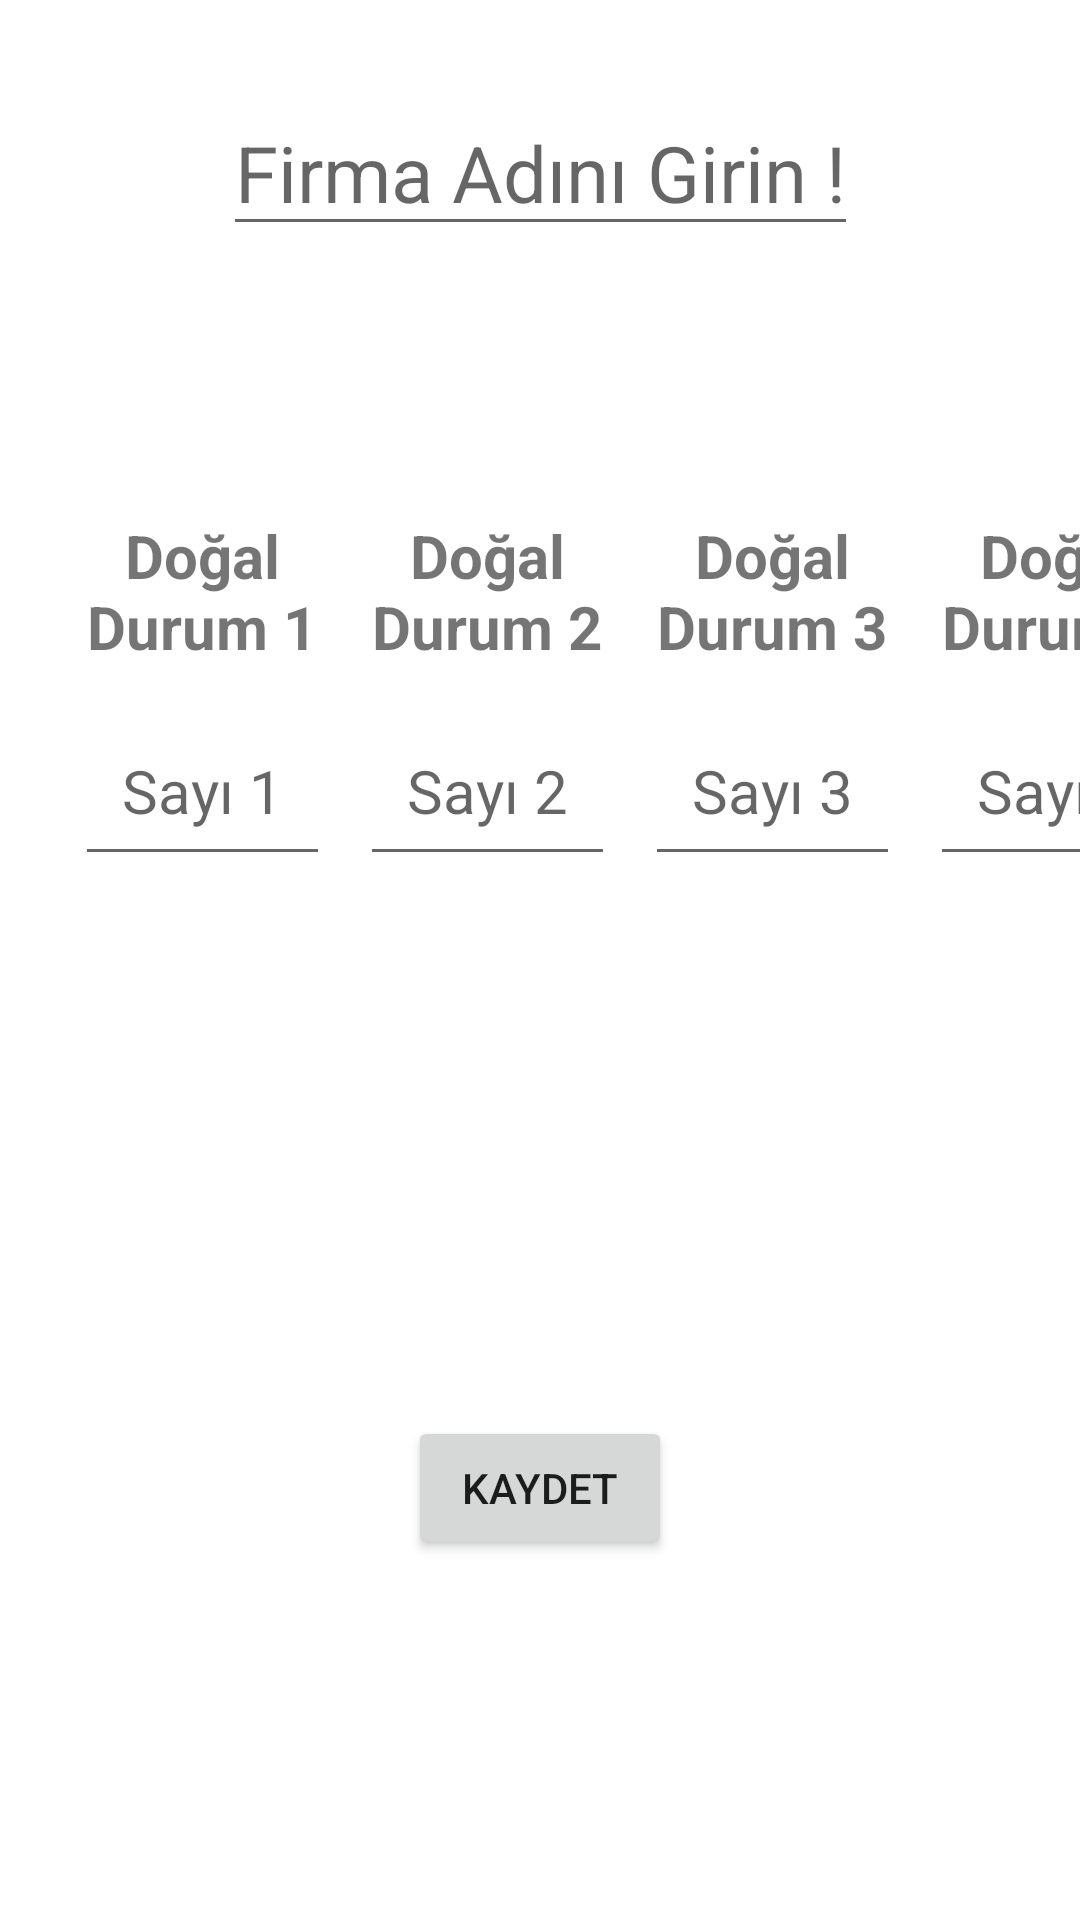

Write the Android layout XML for this screen, with the resource values it uses.
<!-- AndroidManifest.xml: application theme Theme.DecisionMakingTechniques -->
<!-- res/layout/fragment_new_company_screen.xml -->
<?xml version="1.0" encoding="utf-8"?>
<androidx.constraintlayout.widget.ConstraintLayout
    xmlns:android="http://schemas.android.com/apk/res/android"
    xmlns:app="http://schemas.android.com/apk/res-auto"
    xmlns:tools="http://schemas.android.com/tools"
    android:layout_width="match_parent"
    android:layout_height="match_parent"
    tools:context=".view.NewCompanyScreen">


    <EditText
        android:id="@+id/companyTextNewSc"
        android:layout_width="wrap_content"
        android:layout_height="wrap_content"
        android:layout_marginTop="30dp"
        android:hint="Firma Adını Girin !"
        android:gravity="center"
        android:textSize="26sp"
        app:layout_constraintEnd_toEndOf="parent"
        app:layout_constraintStart_toStartOf="parent"
        app:layout_constraintTop_toTopOf="parent" />

    <TextView
        android:id="@+id/state1NewSc"
        android:layout_width="85dp"
        android:layout_height="60dp"
        android:layout_marginTop="85dp"
        android:gravity="center"
        android:layout_marginLeft="25dp"
        android:text="Doğal Durum 1"
        android:textStyle="bold"
        android:textSize="20sp"
        app:layout_constraintStart_toStartOf="parent"
        app:layout_constraintTop_toBottomOf="@+id/companyTextNewSc" />

    <TextView
        android:id="@+id/state2NewSc"
        android:layout_width="85dp"
        android:layout_height="60dp"
        android:layout_marginLeft="10dp"
        android:layout_marginTop="85dp"
        android:gravity="center"
        android:textStyle="bold"
        android:text="Doğal Durum 2"
        android:textSize="20sp"
        app:layout_constraintStart_toEndOf="@+id/state1NewSc"
        app:layout_constraintTop_toBottomOf="@+id/companyTextNewSc" />

    <TextView
        android:id="@+id/state4NewSc"
        android:layout_width="85dp"
        android:layout_height="60dp"
        android:layout_marginTop="85dp"
        android:layout_marginLeft="10dp"
        android:gravity="center"
        android:text="Doğal Durum 4"
        android:textStyle="bold"
        android:textSize="20sp"
        app:layout_constraintStart_toEndOf="@+id/state3NewSc"
        app:layout_constraintTop_toBottomOf="@+id/companyTextNewSc" />

    <TextView
        android:id="@+id/state3NewSc"
        android:layout_width="85dp"
        android:layout_height="60dp"
        android:layout_marginTop="85dp"
        android:layout_marginLeft="10dp"
        android:gravity="center"
        android:text="Doğal Durum 3"
        android:textStyle="bold"
        android:textSize="20sp"
        app:layout_constraintStart_toEndOf="@+id/state2NewSc"
        app:layout_constraintTop_toBottomOf="@+id/companyTextNewSc" />

    <EditText
        android:id="@+id/stateValue1NewSc"
        android:layout_width="85dp"
        android:layout_height="60dp"
        android:ems="10"
        android:hint="Sayı 1"
        android:inputType="textPersonName"
        android:gravity="center"
        android:textSize="20sp"
        android:layout_marginLeft="25dp"
        android:layout_marginTop="5dp"
        app:layout_constraintStart_toStartOf="parent"
        app:layout_constraintTop_toBottomOf="@+id/state1NewSc" />

    <EditText
        android:id="@+id/stateValue2NewSc"
        android:layout_width="85dp"
        android:layout_height="60dp"
        android:layout_marginLeft="10dp"
        android:layout_marginTop="5dp"
        android:ems="10"
        android:hint="Sayı 2"
        android:gravity="center"
        android:inputType="textPersonName"
        android:textSize="20sp"
        app:layout_constraintStart_toEndOf="@+id/stateValue1NewSc"
        app:layout_constraintTop_toBottomOf="@+id/state2NewSc" />

    <EditText
        android:id="@+id/stateValue3NewSc"
        android:layout_width="85dp"
        android:layout_height="60dp"
        android:layout_marginLeft="10dp"
        android:layout_marginTop="5dp"
        android:ems="10"
        android:gravity="center"
        android:hint="Sayı 3"
        android:inputType="textPersonName"
        android:textSize="20sp"
        app:layout_constraintStart_toEndOf="@+id/stateValue2NewSc"
        app:layout_constraintTop_toBottomOf="@+id/state2NewSc" />

    <EditText
        android:id="@+id/stateValue4NewSc"
        android:layout_width="85dp"
        android:layout_height="60dp"
        android:layout_marginLeft="10dp"
        android:layout_marginTop="5dp"
        android:ems="10"
        android:hint="Sayı 4"
        android:gravity="center"
        android:inputType="textPersonName"
        android:textSize="20sp"
        app:layout_constraintStart_toEndOf="@+id/stateValue3NewSc"
        app:layout_constraintTop_toBottomOf="@+id/state2NewSc" />

    <Button
        android:id="@+id/saveBtnNewSc"
        android:layout_width="wrap_content"
        android:layout_height="wrap_content"
        android:text="Kaydet"
        android:layout_marginTop="180dp"
        app:layout_constraintEnd_toEndOf="parent"
        app:layout_constraintStart_toStartOf="parent"
        app:layout_constraintTop_toBottomOf="@+id/stateValue2NewSc" />
</androidx.constraintlayout.widget.ConstraintLayout>
<!-- resources referenced by this layout -->
<resources>
  <style name="Theme.DecisionMakingTechniques" parent="Theme.MaterialComponents.DayNight.DarkActionBar">
          
          <item name="colorPrimary">@color/purple_500</item>
          <item name="colorPrimaryVariant">@color/purple_700</item>
          <item name="colorOnPrimary">@color/white</item>
          
          <item name="colorSecondary">@color/teal_200</item>
          <item name="colorSecondaryVariant">@color/teal_700</item>
          <item name="colorOnSecondary">@color/black</item>
          
          <item name="android:statusBarColor">?attr/colorPrimaryVariant</item>
          
      </style>
  <!-- not gathered from this repository: default colours our renderer supplied (Android Studio template values) -->
  <color name="purple_500">#FF6200EE</color>
  <color name="purple_700">#FF3700B3</color>
  <color name="teal_200">#FF03DAC5</color>
  <color name="teal_700">#FF018786</color>
  <color name="black">#FF000000</color>
  <color name="white">#FFFFFFFF</color>
</resources>
